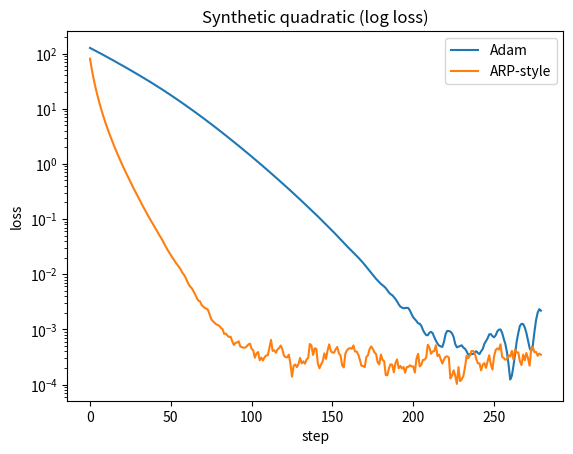

Reproduce this figure in Python.
import numpy as np, matplotlib.pyplot as plt
from numpy.random import default_rng
rng = default_rng(4)
d = 20
eigs = np.linspace(0.5,4.0,d)
A = np.diag(eigs)
w_star = rng.normal(0,1.0,size=d)
w0 = rng.normal(0,2.0,size=d)
noise_sigma = 0.027

def loss(w):
    z = w - w_star
    return 0.5 * float(z.T @ A @ z)

def grad(w):
    z = w - w_star
    g = A @ z
    if noise_sigma>0: g = g + rng.normal(0, noise_sigma, size=g.shape)
    return g

def run_adam(T=280, lr=0.05, b1=0.9, b2=0.999, eps=1e-8):
    w = w0.copy(); m = np.zeros_like(w); v = np.zeros_like(w); hist=[]
    for t in range(1, T+1):
        g=grad(w); m=b1*m+(1-b1)*g; v=b2*v+(1-b2)*(g*g)
        m_hat=m/(1-b1**t); v_hat=v/(1-b2**t)
        w = w - lr*m_hat/(np.sqrt(v_hat)+eps)
        hist.append(loss(w))
    return np.array(hist)

def run_arp(T=280, lr=0.1, alpha=0.02, mu=0.002):
    w = w0.copy(); G = np.zeros_like(w); hist=[]
    for _ in range(T):
        g=grad(w); G = G + alpha*np.abs(g) - mu*G; G = np.maximum(G,0.0)
        w = w - lr * g / (1.0 + G)
        hist.append(loss(w))
    return np.array(hist)

adam = run_adam(); arp = run_arp()
plt.figure(); plt.yscale('log')
plt.plot(adam, label='Adam'); plt.plot(arp, label='ARP-style')
plt.title('Synthetic quadratic (log loss)'); plt.xlabel('step'); plt.ylabel('loss'); plt.legend(); plt.show()